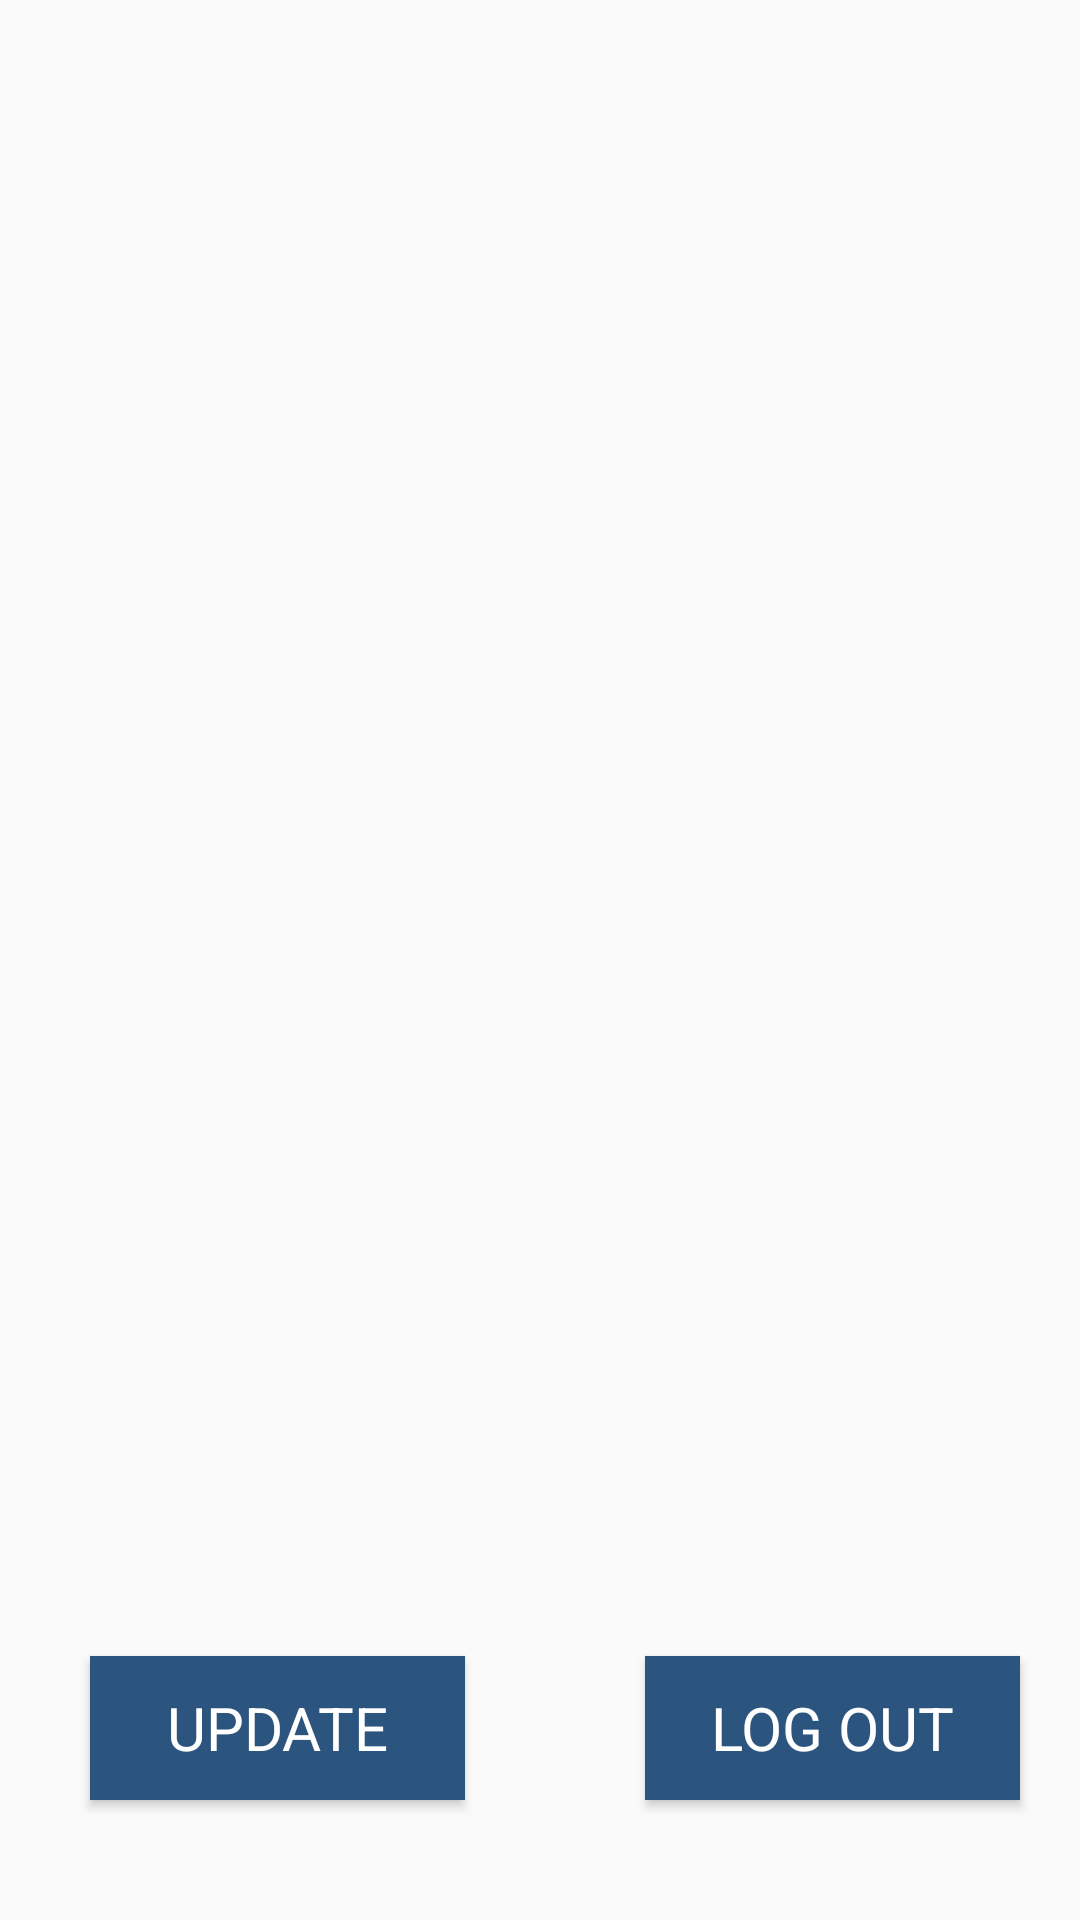

This screen was rendered from an Android layout file. Write that file and the resources it references.
<!-- AndroidManifest.xml: application theme AppTheme -->
<!-- res/layout/my_profile_tab.xml -->
<?xml version="1.0" encoding="utf-8"?>
<ScrollView xmlns:android="http://schemas.android.com/apk/res/android"
    android:orientation="vertical" android:layout_width="match_parent"
    android:layout_height="wrap_content">
<LinearLayout
    android:orientation="vertical"
    android:layout_width="match_parent"
    android:layout_height="wrap_content">
    <TextView
        style="@style/CustomText"
        android:id="@+id/txtName"
        android:layout_margin="30dp"
        android:layout_width="wrap_content"
        android:layout_height="wrap_content" />

    <TextView
        style="@style/CustomText"
        android:id="@+id/txtEmpId"
        android:layout_margin="30dp"
        android:layout_width="wrap_content"
        android:layout_height="wrap_content" />
    <TextView
        style="@style/CustomText"
        android:id="@+id/txtEmail"
        android:layout_margin="30dp"
        android:layout_width="wrap_content"
        android:layout_height="wrap_content" />
    <TextView
        style="@style/CustomText"
        android:id="@+id/txtRole"
        android:layout_margin="30dp"
        android:layout_width="wrap_content"
        android:layout_height="wrap_content" />
    <TextView
        style="@style/CustomText"
        android:id="@+id/txtSuperName"
        android:layout_margin="30dp"
        android:layout_width="wrap_content"
        android:layout_height="wrap_content" />
    <TextView
        style="@style/CustomText"
        android:id="@+id/txtSuperEmpId"
        android:layout_margin="30dp"
        android:layout_width="wrap_content"
        android:layout_height="wrap_content" />

    <LinearLayout
        android:orientation="horizontal"
        android:layout_width="match_parent"
        android:layout_height="wrap_content">
        <Button
            android:id="@+id/btnEdit"
            android:layout_margin="30dp"
            android:layout_width="125dp"
            android:layout_height="wrap_content"
            android:background="#2b547e"
            android:textColor="#fff"
            android:textSize="20sp"
            android:typeface="sans"
            android:text="@string/update"
            android:onClick="onUpdateClick"/>
        <Button
            android:id="@+id/btnLogout"
            android:layout_margin="30dp"
            android:layout_width="125dp"
            android:layout_height="wrap_content"
            android:background="#2b547e"
            android:textColor="#fff"
            android:textSize="20sp"
            android:typeface="sans"
            android:text="@string/logout"
            android:onClick="onLogOutClick"/>
    </LinearLayout>


</LinearLayout>

</ScrollView>
<!-- resources referenced by this layout -->
<resources>
  <string name="logout">Log Out</string>
  <string name="update">Update</string>
  <style name="CustomText">
          <item name="android:textSize">20sp</item>
          <item name="android:textColor">#fff</item>
          <item name="android:typeface">sans</item>
      </style>
  <style name="AppTheme" parent="Base.Theme.AppCompat.Light.DarkActionBar">
          
  
      </style>
</resources>
